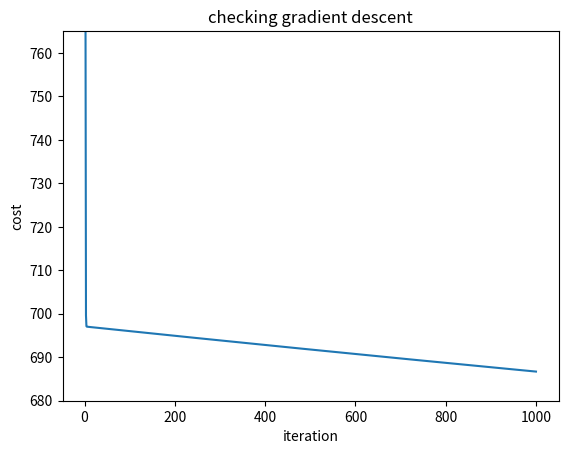

Here is the Python script that generated this plot:
import numpy as np
import math
import matplotlib.pyplot as plt

X_train = np.array([[2104, 5, 1, 45], 
                    [1416, 3, 2, 40], 
                    [852, 2, 1, 35]])
y_train = np.array([460, 232, 178])

def pred_func(x, w, b):
    p = np.dot(x,w) + b
    return p

def compute_cost(X, y, w, b):
    m = X.shape[0]
    cost = 0.0
    fwb = np.zeros(m)
    for i in range(m):
        fwb[i] = pred_func(X[i], w, b)
    err = fwb - y
    err_square = err**2
    cost = sum(err_square) / (2 * m)
    return cost

def compute_gradient(X, y, w, b):
    m,n = X.shape
    dj_dw = np.zeros(n)
    dj_db = 0.0

    for i in range(m):
        err = pred_func(X[i], w, b) - y[i]
        for j in range(n):
            dj_dw[j] += err * X[i, j]
        dj_db += err

    dj_dw = dj_dw / m
    dj_db = dj_db / m

    return dj_dw , dj_db

def gradient_descent(X, y, w_in, b_in, learning_rate, iters):
    w = w_in
    b = b_in
    cost = 0
    cost_history = []

    for i in range(iters):
        dj_dw, dj_db = compute_gradient(X, y, w, b)
        w = w - (learning_rate * dj_dw)
        b = b - (learning_rate * dj_db)

        cost = compute_cost(X, y, w, b)
        if i < 1000:
            cost_history.append(cost)

        # Print cost every at intervals 10 times or as many iterations if < 10
        if i% math.ceil(iters / 10) == 0:
            print(f"Iteration {i:4d}: Cost {cost:8.2f}   ")

    return w, b, cost_history


def checking_gradient_descent(cost_history):
    n = len(cost_history)
    x = np.arange(1, n+1)
    y = np.array(cost_history)

    plt.plot(x, y)

    plt.title('checking gradient descent')
    plt.xlabel('iteration')
    plt.ylabel('cost')

    plt.ylim(680, 765)

    plt.show()


b_init = 785.1811367994083
w_init = np.array([ 0.39133535, 18.75376741, -53.36032453, -26.42131618])
cost = compute_cost(X_train, y_train, w_init, b_init)

print(f'Cost at optimal w : {cost}')

tmp_dj_db, tmp_dj_dw = compute_gradient(X_train, y_train, w_init, b_init)

print(f'dj_db at initial w,b: {tmp_dj_db}')
print(f'dj_dw at initial w,b: \n {tmp_dj_dw}')

# initialize parameters
initial_w = np.zeros_like(w_init)
print(initial_w)
initial_b = 0.
# some gradient descent settings
iterations = 1000
alpha = 5.0e-7
# run gradient descent
w_final, b_final, cost_history = gradient_descent(X_train, y_train, initial_w, initial_b, alpha, iterations)
print(f"b,w found by gradient descent: {b_final:0.2f},{w_final} ")
m,_ = X_train.shape
for i in range(m):
    print(f"prediction: {np.dot(X_train[i], w_final) + b_final:0.2f}, target value: {y_train[i]}")

checking_gradient_descent(cost_history)